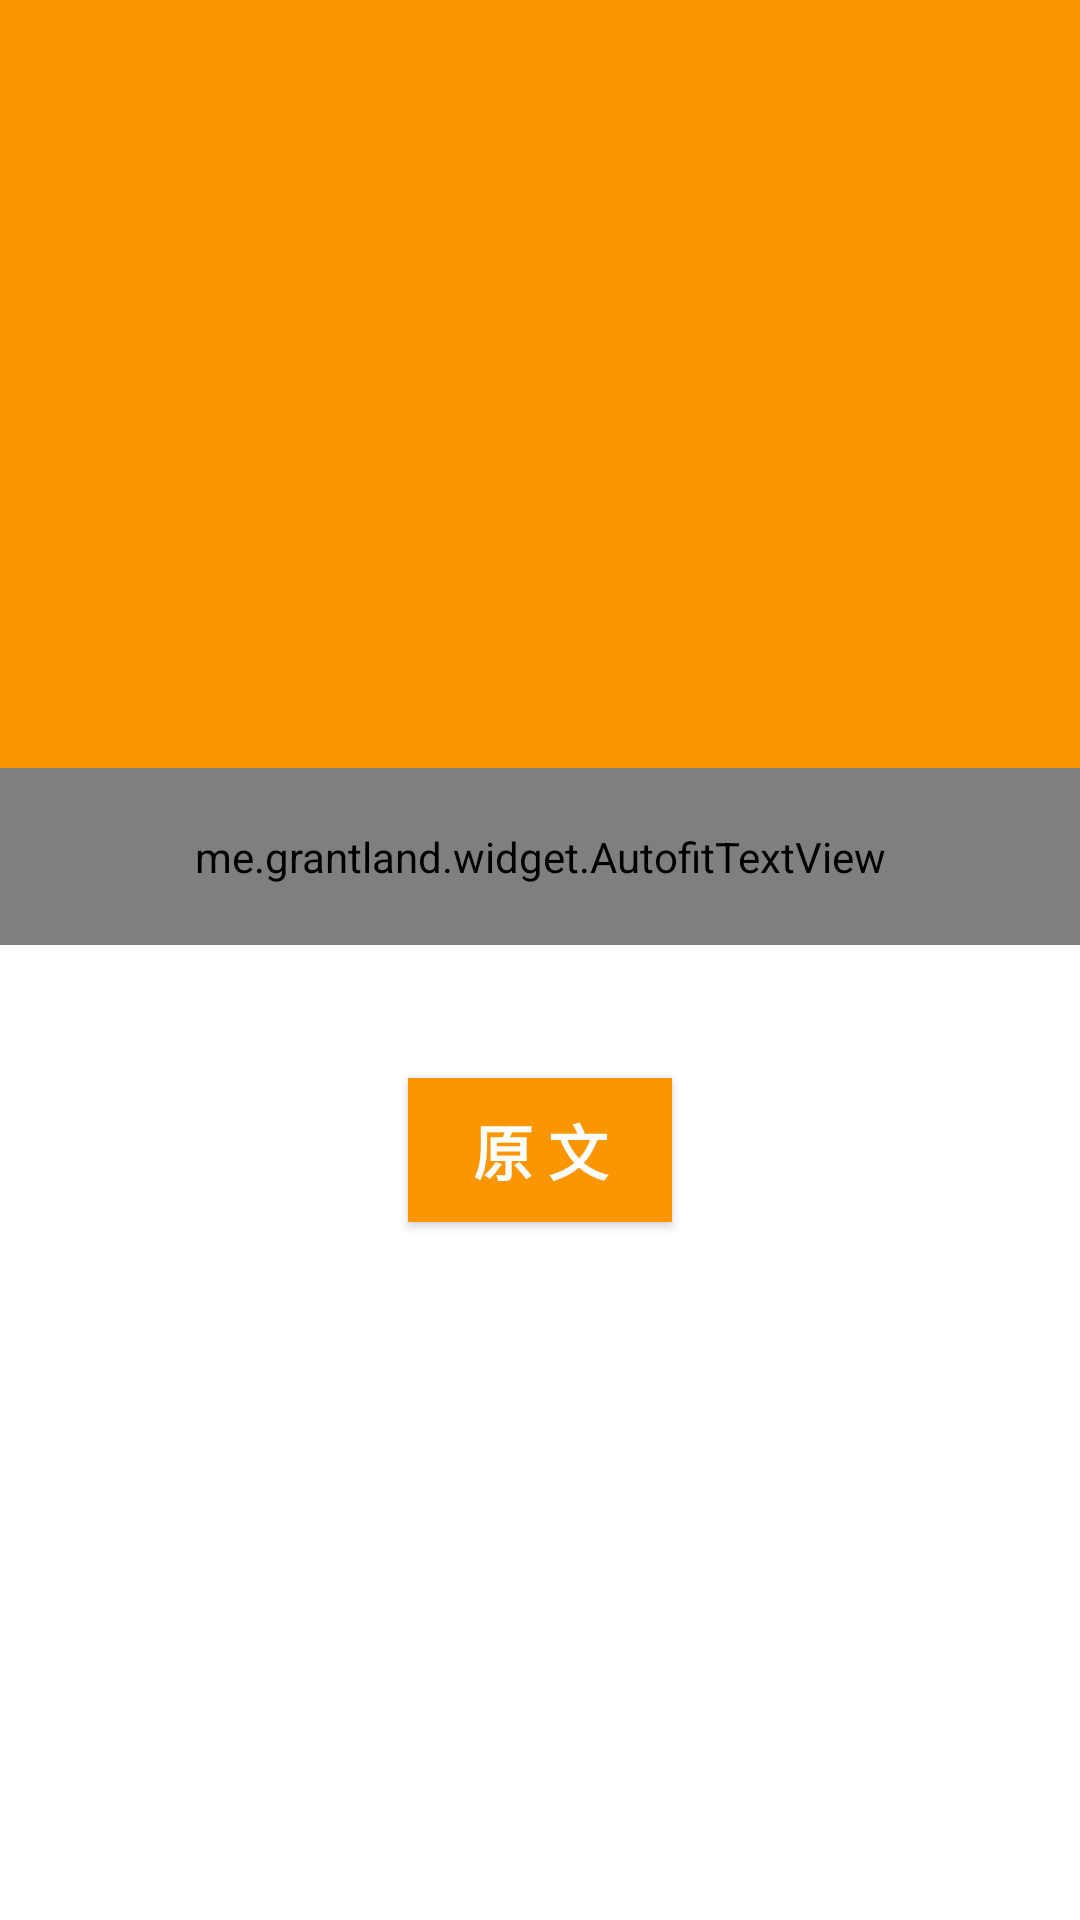

Layout XML and referenced resources for this Android screen:
<!-- AndroidManifest.xml: application theme AppTheme -->
<!-- res/layout/activity_article.xml -->
<?xml version="1.0" encoding="utf-8"?>
<android.support.design.widget.CoordinatorLayout xmlns:android="http://schemas.android.com/apk/res/android"
    xmlns:app="http://schemas.android.com/apk/res-auto"
    xmlns:tools="http://schemas.android.com/tools"
    android:layout_width="match_parent"
    android:layout_height="match_parent"
    android:orientation="vertical"
    tools:context=".ui.Article.ArticleActivity">

    <android.support.design.widget.AppBarLayout
        android:id="@+id/appBarLayout_article"
        android:layout_width="match_parent"
        android:layout_height="256dp"
        android:theme="@style/ThemeOverlay.AppCompat.Dark.ActionBar">

        <android.support.design.widget.CollapsingToolbarLayout
            android:id="@+id/collapsing_toolbar_article"
            android:layout_width="match_parent"
            android:layout_height="match_parent"
            app:layout_scrollFlags="scroll|exitUntilCollapsed">

            <android.support.v7.widget.Toolbar
                android:id="@+id/toolbar_article"
                android:layout_width="match_parent"
                android:layout_height="?attr/actionBarSize"
                android:backgroundTint="@color/accent"
                app:layout_collapseMode="pin"></android.support.v7.widget.Toolbar>

        </android.support.design.widget.CollapsingToolbarLayout>
    </android.support.design.widget.AppBarLayout>

    <android.support.v4.widget.NestedScrollView
        android:layout_width="match_parent"
        android:layout_height="match_parent"
        android:layout_below="@+id/appBarLayout_article"
        android:orientation="vertical"
        app:layout_behavior="@string/appbar_scrolling_view_behavior">

        <RelativeLayout
            android:layout_width="match_parent"
            android:layout_height="match_parent">

            <me.grantland.widget.AutofitTextView
                android:id="@+id/tv_article"
                android:layout_width="match_parent"
                android:layout_height="match_parent"
                android:maxLines="2"
                android:padding="20dp"
                android:textColor="@color/primary"
                android:textSize="25sp"
                android:textStyle="bold" />

            <TextView
                android:id="@+id/tv_description"
                android:layout_width="match_parent"
                android:layout_height="match_parent"
                android:layout_below="@+id/tv_article"
                android:lineSpacingMultiplier="1.5"
                android:paddingEnd="20dp"
                android:paddingStart="20dp"
                android:scrollbars="none"
                android:textColor="@color/primary_text"
                android:textSize="18sp" />

            <Button
                android:id="@+id/btn_readmore"
                android:layout_width="wrap_content"
                android:layout_height="wrap_content"
                android:layout_below="@+id/tv_description"
                android:layout_centerHorizontal="true"
                android:layout_gravity="center"
                android:layout_margin="20dp"
                android:background="@color/primary"
                android:gravity="center"
                android:text="原 文"
                android:textColor="@color/window_background"
                android:textSize="20sp"
                android:textStyle="bold" />
        </RelativeLayout>
    </android.support.v4.widget.NestedScrollView>

</android.support.design.widget.CoordinatorLayout>
<!-- resources referenced by this layout -->
<resources>
  <color name="accent">#fcbf06</color>
  <color name="primary">#fc9600</color>
  <color name="primary_text">#212121</color>
  <color name="window_background">#FFFFFF</color>
  <style name="AppTheme" parent="AppTheme.Base" />
  <style name="AppTheme.Base" parent="Theme.AppCompat.Light.NoActionBar">
          
          <item name="android:windowActionBar">false</item>
          <item name="android:windowNoTitle">true</item>
          <item name="colorPrimary">@color/primary</item>
          <item name="colorPrimaryDark">@color/primary</item>
          <item name="colorAccent">@color/accent</item>
          <item name="android:windowBackground">@color/window_background</item>
      </style>
</resources>
